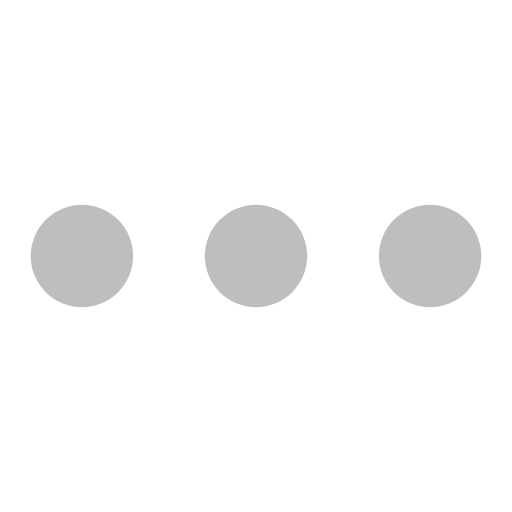
t = 0.00 s
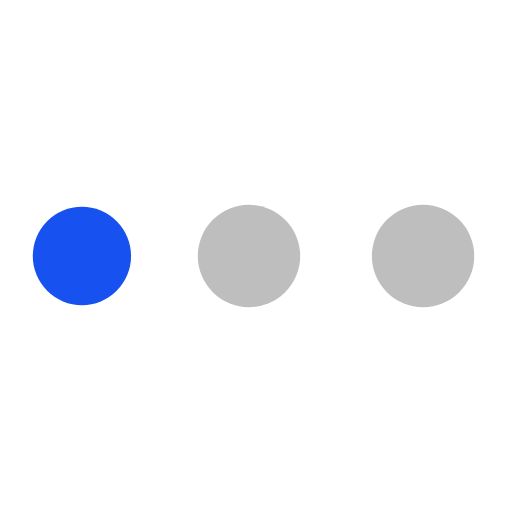
t = 0.56 s
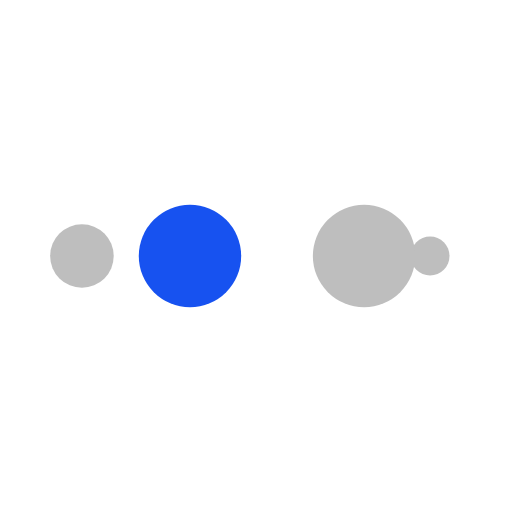
t = 0.94 s
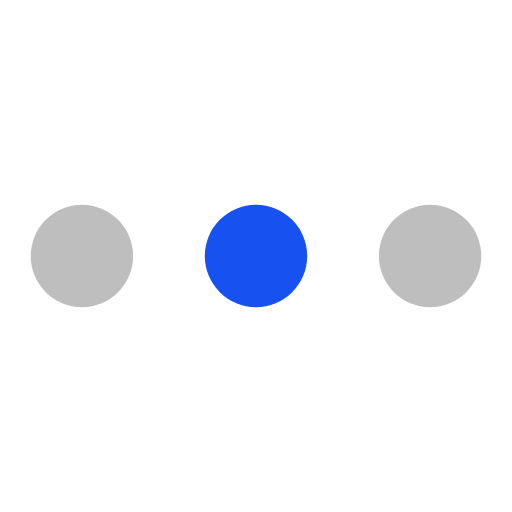
t = 1.50 s
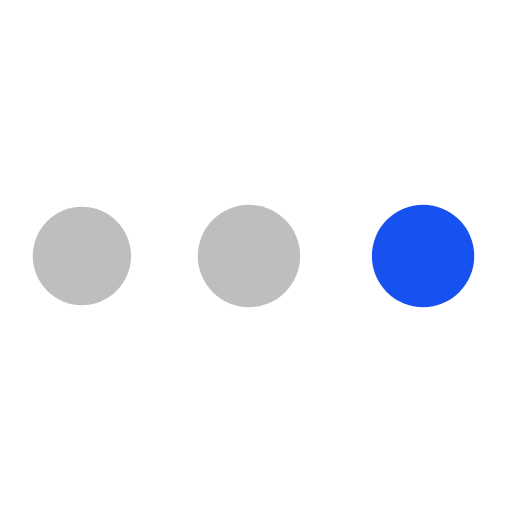
t = 2.06 s
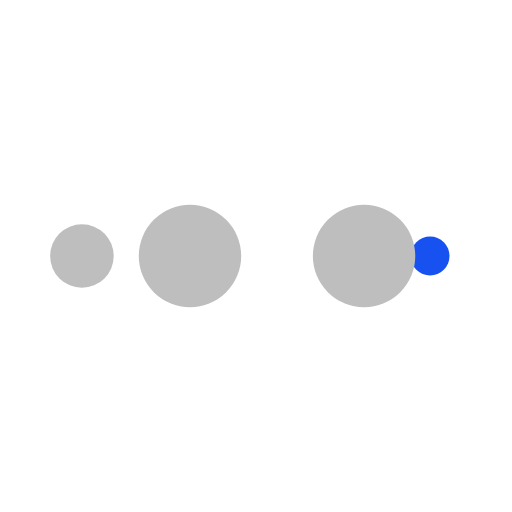
t = 2.44 s

The animated SVG that drew these frames (rendered in a browser with its animation timeline set to each time). Animation: 10 SMIL elements (animate=10); one cycle of 3.00 s, repeats indefinitely.

<svg width="20px"  height="20px"  xmlns="http://www.w3.org/2000/svg" viewBox="0 0 100 100" preserveAspectRatio="xMidYMid" class="lds-ellipsis" style="background: none;">
    <!--circle(cx="16",cy="50",r="10")-->
    <circle cx="84" cy="50" r="0.0516338" fill="#bebebe">
      <animate attributeName="r" values="10;0;0;0;0" keyTimes="0;0.25;0.5;0.75;1" keySplines="0 0.5 0.5 1;0 0.5 0.5 1;0 0.5 0.5 1;0 0.5 0.5 1" calcMode="spline" dur="3s" repeatCount="indefinite" begin="0s"></animate>
      <animate attributeName="cx" values="84;84;84;84;84" keyTimes="0;0.25;0.5;0.75;1" keySplines="0 0.5 0.5 1;0 0.5 0.5 1;0 0.5 0.5 1;0 0.5 0.5 1" calcMode="spline" dur="3s" repeatCount="indefinite" begin="0s"></animate>
    </circle>
    <circle cx="83.8244" cy="50" r="10" fill="#bebebe">
      <animate attributeName="r" values="0;10;10;10;0" keyTimes="0;0.25;0.5;0.75;1" keySplines="0 0.5 0.5 1;0 0.5 0.5 1;0 0.5 0.5 1;0 0.5 0.5 1" calcMode="spline" dur="3s" repeatCount="indefinite" begin="-1.5s"></animate>
      <animate attributeName="cx" values="16;16;50;84;84" keyTimes="0;0.25;0.5;0.75;1" keySplines="0 0.5 0.5 1;0 0.5 0.5 1;0 0.5 0.5 1;0 0.5 0.5 1" calcMode="spline" dur="3s" repeatCount="indefinite" begin="-1.5s"></animate>
    </circle>
    <circle cx="49.8244" cy="50" r="10" fill="#bebebe">
      <animate attributeName="r" values="0;10;10;10;0" keyTimes="0;0.25;0.5;0.75;1" keySplines="0 0.5 0.5 1;0 0.5 0.5 1;0 0.5 0.5 1;0 0.5 0.5 1" calcMode="spline" dur="3s" repeatCount="indefinite" begin="-0.75s"></animate>
      <animate attributeName="cx" values="16;16;50;84;84" keyTimes="0;0.25;0.5;0.75;1" keySplines="0 0.5 0.5 1;0 0.5 0.5 1;0 0.5 0.5 1;0 0.5 0.5 1" calcMode="spline" dur="3s" repeatCount="indefinite" begin="-0.75s"></animate>
    </circle>
    <!-- <circle cx="16" cy="50" r="9.94837" fill="#2a9a8d"> -->
    <circle cx="16" cy="50" r="9.94837" fill="#1752F0">
      <animate attributeName="r" values="0;10;10;10;0" keyTimes="0;0.25;0.5;0.75;1" keySplines="0 0.5 0.5 1;0 0.5 0.5 1;0 0.5 0.5 1;0 0.5 0.5 1" calcMode="spline" dur="3s" repeatCount="indefinite" begin="0s"></animate>
      <animate attributeName="cx" values="16;16;50;84;84" keyTimes="0;0.25;0.5;0.75;1" keySplines="0 0.5 0.5 1;0 0.5 0.5 1;0 0.5 0.5 1;0 0.5 0.5 1" calcMode="spline" dur="3s" repeatCount="indefinite" begin="0s"></animate>
    </circle>
    <circle cx="16" cy="50" r="0" fill="#bebebe">
      <animate attributeName="r" values="0;0;10;10;10" keyTimes="0;0.25;0.5;0.75;1" keySplines="0 0.5 0.5 1;0 0.5 0.5 1;0 0.5 0.5 1;0 0.5 0.5 1" calcMode="spline" dur="3s" repeatCount="indefinite" begin="0s"></animate>
      <animate attributeName="cx" values="16;16;16;50;84" keyTimes="0;0.25;0.5;0.75;1" keySplines="0 0.5 0.5 1;0 0.5 0.5 1;0 0.5 0.5 1;0 0.5 0.5 1" calcMode="spline" dur="3s" repeatCount="indefinite" begin="0s"></animate>
    </circle>
  </svg>
